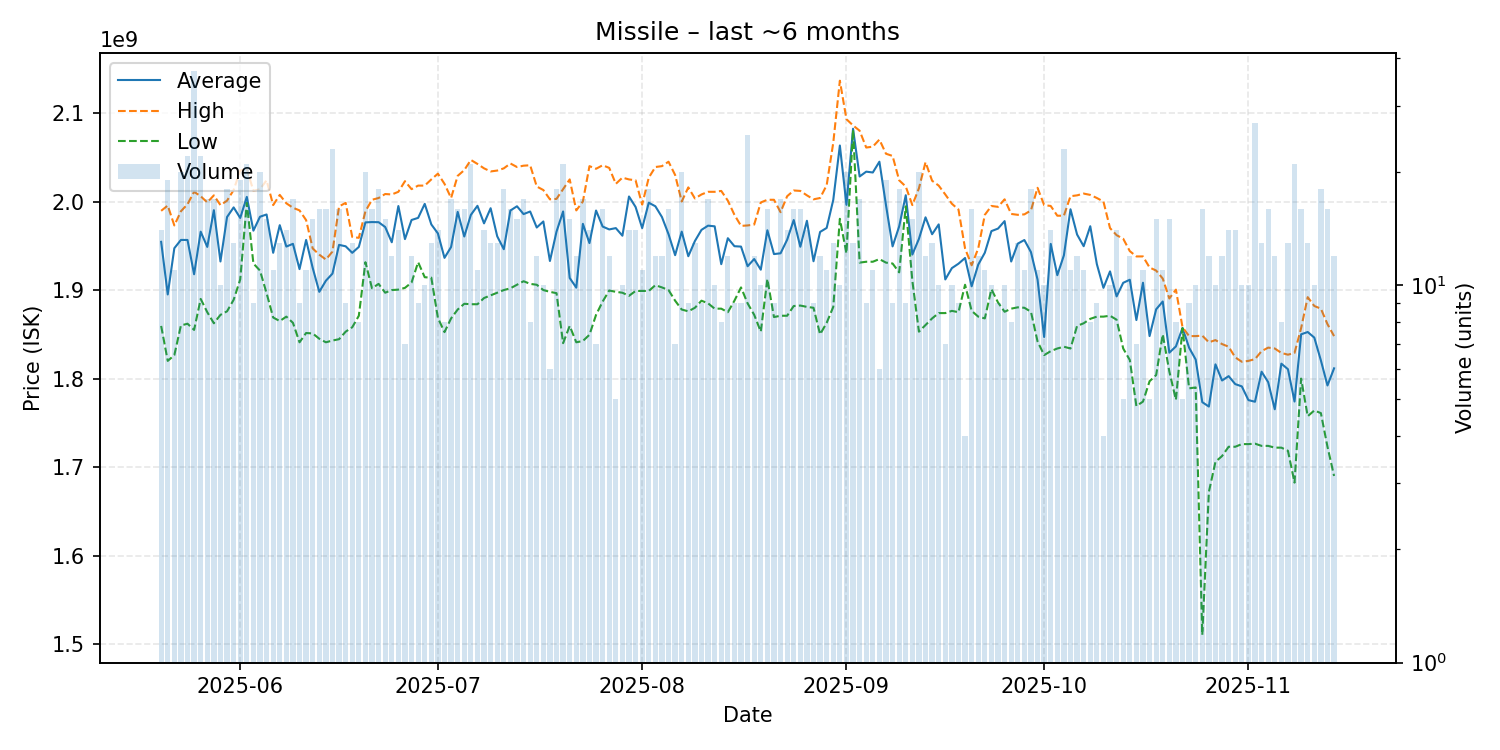

The file beside this chart, header and first rows:
date, average, highest, lowest, order_count, volume
2025-05-20, 1954500000, 1989500000, 1859500000, 14, 14
2025-05-21, 1895052632, 1995500000, 1820000000, 19, 19
2025-05-22, 1947272727, 1973000000, 1826500000, 11, 11
2025-05-23, 1956650000, 1989000000, 1860000000, 20, 20
2025-05-24, 1956590909, 1997000000, 1862000000, 22, 22
2025-05-25, 1917837838, 2011000000, 1855000000, 30, 37
2025-05-26, 1965954545, 2006000000, 1890000000, 22, 22
2025-05-27, 1948764706, 1999000000, 1875000000, 16, 17
2025-05-28, 1990235294, 2007000000, 1862500000, 17, 17
2025-05-29, 1932300000, 1996000000, 1872000000, 10, 10
2025-05-30, 1982500000, 2001000000, 1876000000, 18, 18
2025-05-31, 1993384615, 2013000000, 1889000000, 13, 13
2025-06-01, 1981473684, 2035000000, 1912000000, 19, 19
2025-06-02, 2005238095, 2037000000, 1998500000, 20, 21
2025-06-03, 1967111111, 2012000000, 1930000000, 9, 9
2025-06-04, 1982850000, 2014000000, 1922000000, 20, 20
2025-06-05, 1985400000, 2024000000, 1896500000, 15, 15
2025-06-06, 1942090909, 1996000000, 1869000000, 11, 11
2025-06-07, 1973307692, 2007500000, 1865000000, 13, 13
2025-06-08, 1949142857, 1998000000, 1870000000, 14, 14
2025-06-09, 1952235294, 1993000000, 1863000000, 17, 17
2025-06-10, 1923666667, 1990000000, 1841000000, 9, 9
2025-06-11, 1956636364, 1979000000, 1851500000, 11, 11
2025-06-12, 1925000000, 1947000000, 1851000000, 15, 15
2025-06-13, 1898000000, 1940000000, 1845000000, 16, 16
2025-06-14, 1910562500, 1934500000, 1841000000, 16, 16
2025-06-15, 1918608696, 1943500000, 1843000000, 23, 23
2025-06-16, 1951062500, 1994500000, 1844500000, 16, 16
2025-06-17, 1949444444, 1998500000, 1853000000, 9, 9
2025-06-18, 1942076923, 1960000000, 1858000000, 13, 13
2025-06-19, 1948750000, 1959000000, 1871000000, 8, 8
2025-06-20, 1976450000, 1989000000, 1931500000, 19, 20
2025-06-21, 1976812500, 2002000000, 1902000000, 16, 16
2025-06-22, 1976666667, 2004000000, 1907000000, 18, 18
2025-06-23, 1971200000, 2008500000, 1897000000, 15, 15
2025-06-24, 1954000000, 2008000000, 1900000000, 12, 12
2025-06-25, 1994928571, 2011000000, 1900500000, 14, 14
2025-06-26, 1957571429, 2023000000, 1902500000, 7, 7
2025-06-27, 1979166667, 2014000000, 1908500000, 12, 12
2025-06-28, 1981555556, 2018000000, 1931500000, 9, 9
2025-06-29, 1997400000, 2018000000, 1914500000, 10, 10
2025-06-30, 1974153846, 2025000000, 1914000000, 13, 13
2025-07-01, 1964000000, 2031500000, 1868500000, 14, 14
2025-07-02, 1936375000, 2020000000, 1852500000, 8, 8
2025-07-03, 1948647059, 2004000000, 1868000000, 17, 17
2025-07-04, 1988312500, 2029000000, 1878000000, 16, 16
2025-07-05, 1960500000, 2035500000, 1884500000, 16, 16
2025-07-06, 1984904762, 2047000000, 1884000000, 21, 21
2025-07-07, 1995181818, 2042500000, 1884000000, 11, 11
2025-07-08, 1975357143, 2037500000, 1891000000, 14, 14
2025-07-09, 1992461538, 2034000000, 1894000000, 13, 13
2025-07-10, 1960769231, 2035000000, 1897000000, 13, 13
2025-07-11, 1946166667, 2037500000, 1900000000, 18, 18
2025-07-12, 1989875000, 2043000000, 1902000000, 16, 16
2025-07-13, 1994666667, 2039000000, 1906000000, 15, 15
2025-07-14, 1985823529, 2040500000, 1910000000, 17, 17
2025-07-15, 1988750000, 2041000000, 1907000000, 8, 8
2025-07-16, 1970666667, 2017000000, 1906000000, 12, 12
2025-07-17, 1977500000, 2013000000, 1900000000, 10, 10
2025-07-18, 1932833333, 2002500000, 1898000000, 6, 6
... 119 more rows
